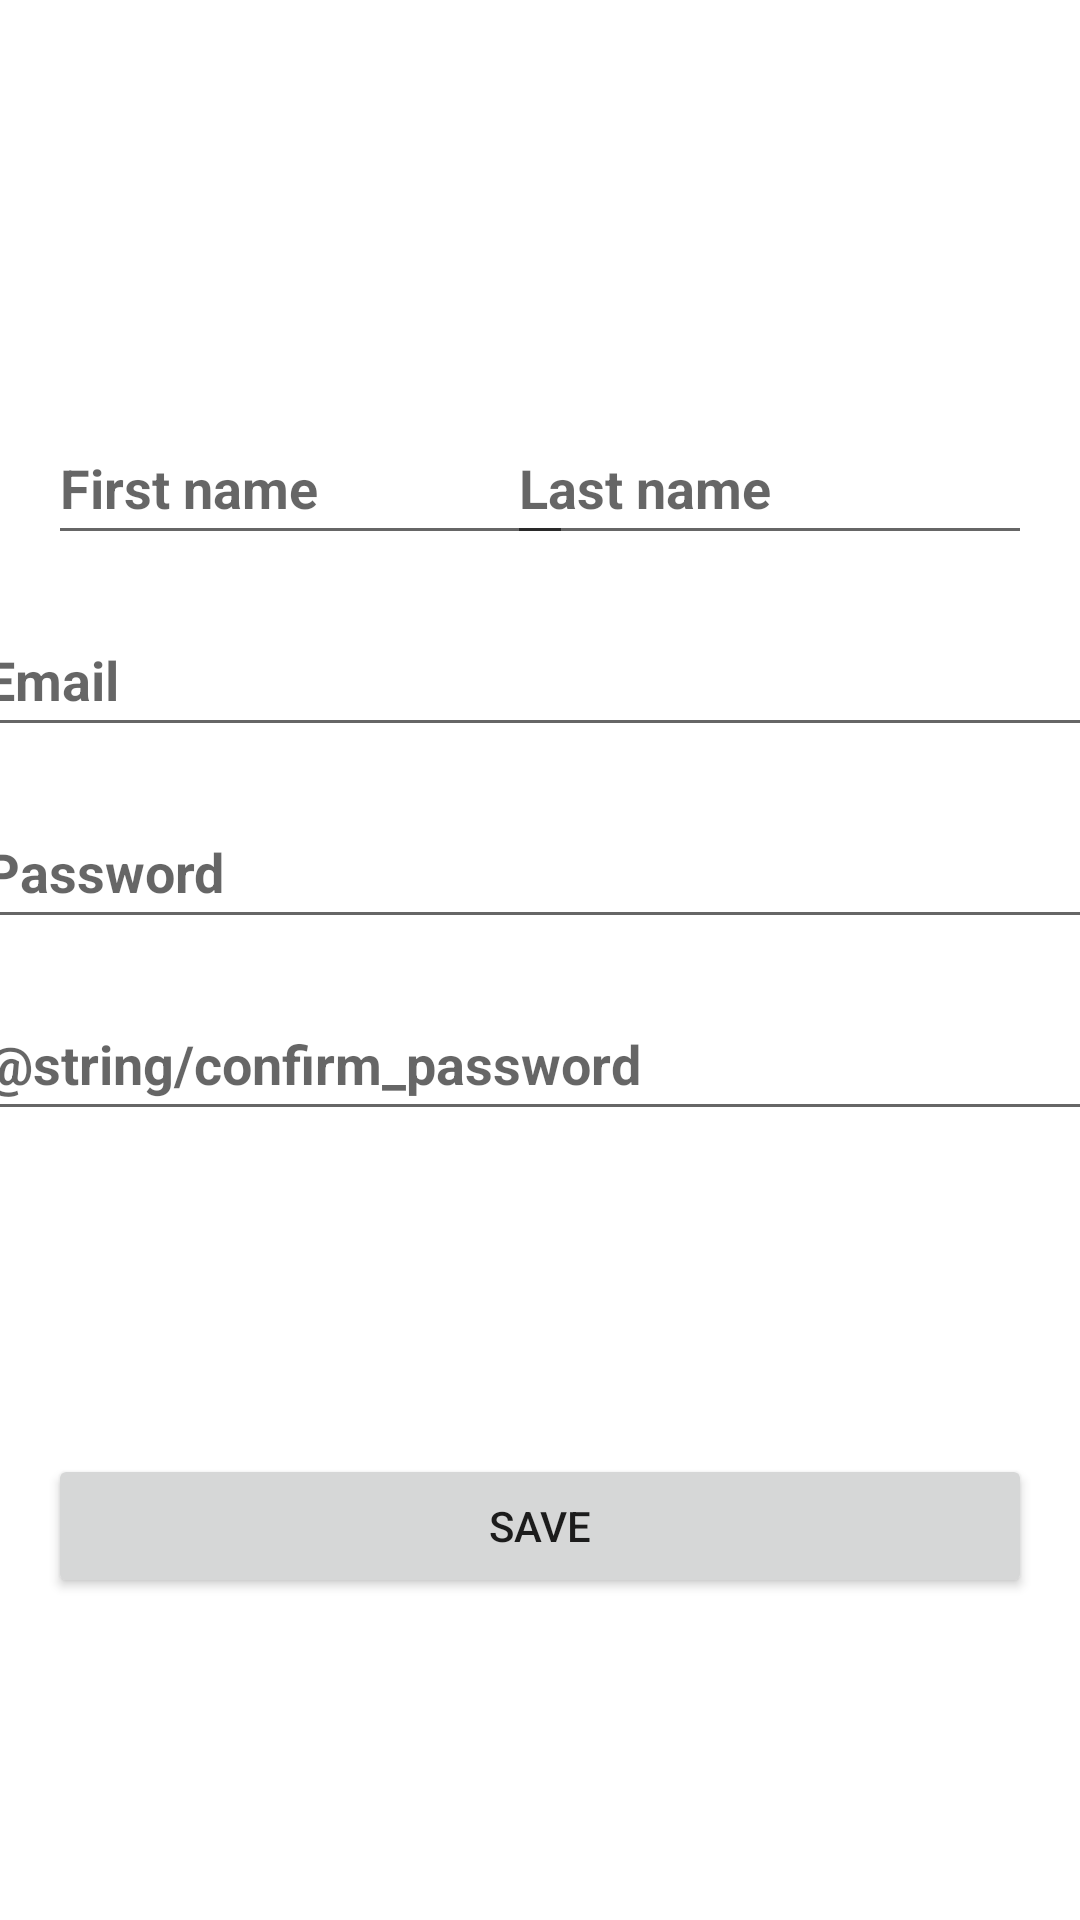

Here is an Android app screen rendered from its layout file. Give the layout XML and the strings, colors and styles it references.
<!-- AndroidManifest.xml: application theme Theme.Assignment -->
<!-- res/layout/register.xml -->
<?xml version="1.0" encoding="utf-8"?>
<androidx.constraintlayout.widget.ConstraintLayout
    xmlns:android="http://schemas.android.com/apk/res/android"
    xmlns:app="http://schemas.android.com/apk/res-auto"
    xmlns:tools="http://schemas.android.com/tools"
    android:layout_width="match_parent"
    android:layout_height="match_parent"
    tools:context=".Register"
    android:background="@color/white">


    <ImageView
        android:id="@+id/imageView2"
        android:layout_width="wrap_content"
        android:layout_height="wrap_content"
        android:layout_marginTop="64dp"
        android:contentDescription="@string/app_name"
        app:layout_constraintEnd_toEndOf="parent"
        app:layout_constraintStart_toStartOf="parent"
        app:layout_constraintTop_toTopOf="parent"
        android:src="@mipmap/ic_launcher"/>

    <EditText
        android:id="@+id/editTextTextPersonName2"
        android:layout_width="175dp"
        android:layout_height="48dp"
        android:layout_marginStart="16dp"
        android:layout_marginTop="73dp"
        android:ems="10"
        android:inputType="textPersonName"
        android:hint="@string/first_name"
        android:textStyle="bold"
        app:layout_constraintStart_toStartOf="parent"
        app:layout_constraintTop_toBottomOf="@+id/imageView2" />

    <EditText
        android:id="@+id/editTextTextPersonName3"
        android:layout_width="175dp"
        android:layout_height="48dp"
        android:layout_marginTop="73dp"
        android:layout_marginEnd="16dp"
        android:ems="10"
        android:inputType="textPersonName"
        android:hint="@string/last_name"
        android:textStyle="bold"
        app:layout_constraintEnd_toEndOf="parent"
        app:layout_constraintTop_toBottomOf="@+id/imageView2" />

    <EditText
        android:id="@+id/editTextTextEmailAddress"
        android:layout_width="379dp"
        android:layout_height="48dp"
        android:layout_marginStart="16dp"
        android:layout_marginTop="16dp"
        android:layout_marginEnd="16dp"
        android:ems="10"
        android:inputType="textEmailAddress"
        android:hint="@string/email"
        android:textStyle="bold"
        app:layout_constraintEnd_toEndOf="parent"
        app:layout_constraintStart_toStartOf="parent"
        app:layout_constraintTop_toBottomOf="@+id/editTextTextPersonName2" />

    <EditText
        android:id="@+id/editTextTextPassword"
        android:layout_width="379dp"
        android:layout_height="48dp"
        android:layout_marginStart="16dp"
        android:layout_marginTop="16dp"
        android:layout_marginEnd="16dp"
        android:ems="10"
        android:inputType="textPassword"
        android:hint="@string/password"
        android:textStyle="bold"
        app:layout_constraintEnd_toEndOf="parent"
        app:layout_constraintStart_toStartOf="parent"
        app:layout_constraintTop_toBottomOf="@+id/editTextTextEmailAddress" />

    <EditText
        android:id="@+id/editTextTextPassword2"
        android:layout_width="379dp"
        android:layout_height="48dp"
        android:layout_marginTop="16dp"
        android:ems="10"
        android:inputType="textPassword"
        android:hint="@string/confirm_password"
        android:textStyle="bold"
        app:layout_constraintEnd_toEndOf="parent"
        app:layout_constraintStart_toStartOf="parent"
        app:layout_constraintTop_toBottomOf="@+id/editTextTextPassword" />

    <Button
        android:id="@+id/button"
        android:layout_width="match_parent"
        android:layout_height="wrap_content"
        android:text="@string/save"
        android:layout_marginEnd="16dp"
        android:layout_marginStart="16dp"
        app:layout_constraintBottom_toBottomOf="parent"
        app:layout_constraintEnd_toEndOf="parent"
        app:layout_constraintStart_toStartOf="parent"
        app:layout_constraintTop_toBottomOf="@+id/editTextTextPassword2" />

</androidx.constraintlayout.widget.ConstraintLayout>
<!-- resources referenced by this layout -->
<resources>
  <color name="white">#FFFFFFFF</color>
  <string name="app_name">Foodie</string>
  <string name="email">Email</string>
  <string name="first_name">First name</string>
  <string name="last_name">Last name</string>
  <string name="password">Password</string>
  <string name="save">Save</string>
  <style name="Theme.Assignment" parent="Theme.MaterialComponents.DayNight.NoActionBar">
          
          <item name="colorPrimary">#1A237E</item>
          <item name="colorPrimaryVariant">#1A237E</item>
          <item name="colorOnPrimary">@color/white</item>
          
          <item name="colorSecondary">#1A237E</item>
          <item name="colorSecondaryVariant">#1A237E</item>
          <item name="colorOnSecondary">@color/black</item>
          
          <item name="android:statusBarColor" tools:targetApi="l">?attr/colorPrimaryVariant</item>
          
      </style>
  <color name="black">#FF000000</color>
</resources>
